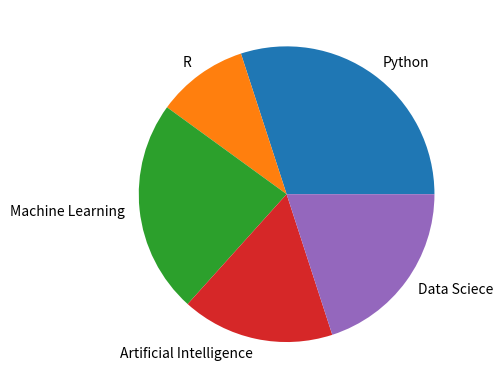
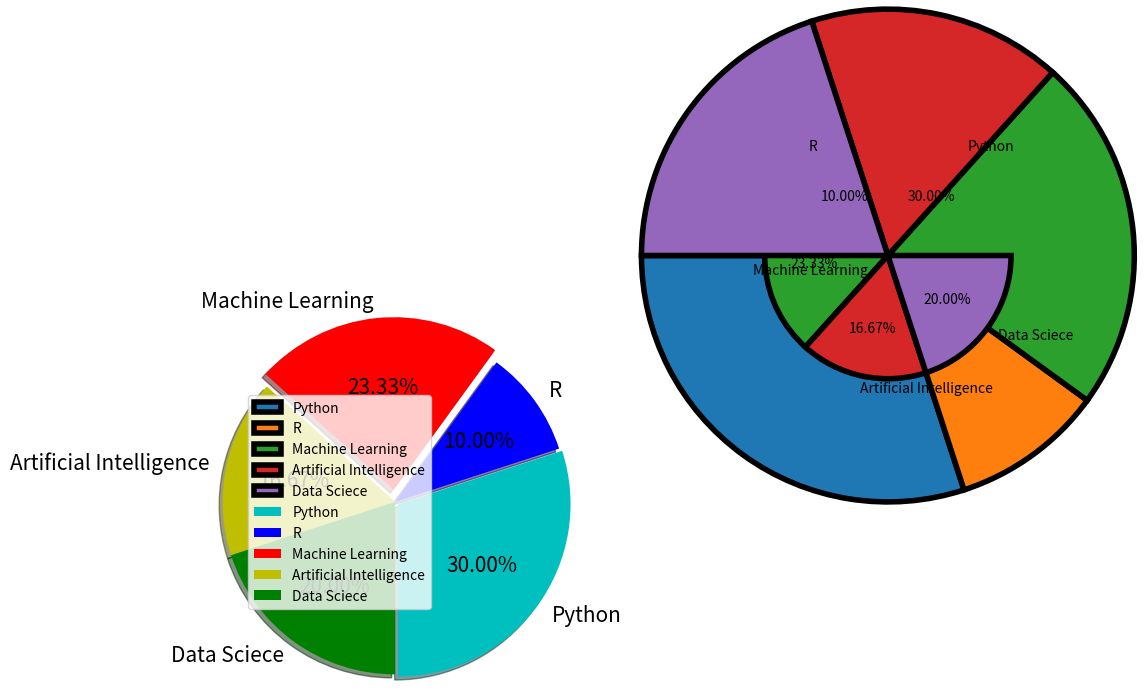

Here is the Python script that generated these plots, in order:
# x=int(input('Enter the mathch case number to x: '))
# match x:
#     case 1:
#         print("my number is 1")
#     case 2:
#         print("my number is 2")
#     # case (x=12):
#     # case 12:
#     #     print("my number is 10")
#     # case 12:
#     #     print("my number is 12")

#     case _ if x!=12:
#         print("my number is 12")
#     case _ if x!=13:
#         print("my number is 13")
# used the for loop.
# [redacted]
# for a in name:
#     print("my number is", a)
#     if(a=="l"):
#         print("my number is l is special character", a)
# color=["black", "blue", "green", "yellow"]
# for colors in color:
#     print("my number is", colors)
#     for b in colors:
#         print("my number is", b)
# # used the range() function.
# for i in range(1,12,4):
#     print(i)

# let discuss with the while loop with the python interpreter.
# a=0

import matplotlib.pyplot as plt
# plt.pie([1]) # Plot pie chart of value [1]
# plt.show() # To show Pie chart
classes = ["Python", 'R', 'Machine Learning', 'Artificial Intelligence', 
           'Data Sciece']
class1_students = [45, 15, 35, 25, 30]
plt.pie(class1_students, labels=classes)
# # plt.show()
figure=plt.figure(figsize=(6,4))
wedgeprops={"linewidth":4, "width":3, "edgecolor":"k"}
plt.pie( 
    class1_students,
    explode=None,
    labels=classes,
    colors=None,
    autopct="%0.2f%%",
    pctdistance=0.6,
    shadow=False,
    labeldistance=1.1,
    # starangle=0,
    radius=1,
    counterclock=True,
    wedgeprops=wedgeprops,
    textprops=None,
    center=(4, 2),
    frame=False,
    rotatelabels=False,
    normalize=True,
    data=None,
    # shadow=False
    )
explode = [0.03,0,0.1,0,0] # To slice the perticuler section
colors = ["c", 'b','r','y','g'] # Color of each section
textprops = {"fontsize":15} # Font size of text in pie chart
 
plt.pie(class1_students, # Values
        labels = classes, # Labels for each sections
        explode = explode, # To slice the perticuler section
        colors =colors, # Color of each section
        autopct = "%0.2f%%", # Show data in persentage for with 2 decimal point
        shadow = True, # Showing shadow of pie chart
        radius = 1.4, # Radius to increase or decrease the size of pie chart 
       startangle = 270, # Start angle of first section
        textprops =textprops) 
 
# plt.show() # To show pie chart only
plt.legend()
plt.show()